Photos from the image-classification dataset "kiwi" in the GitHub repository yugan-tano/farm-guardian. Its 4 classes are: brown spot, gray mold, healthy, ulcer.

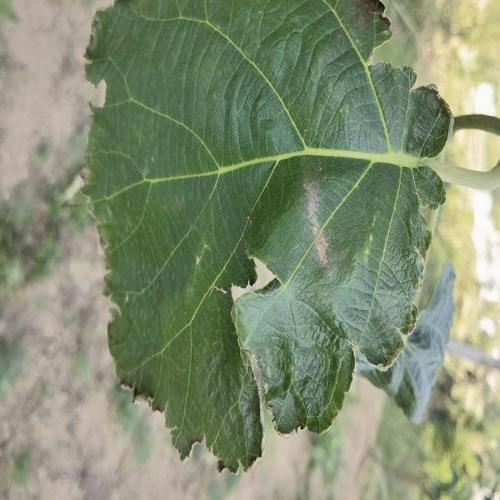
Label: gray mold

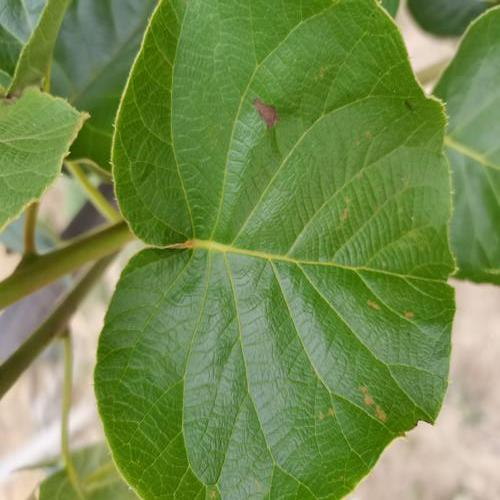
Label: brown spot

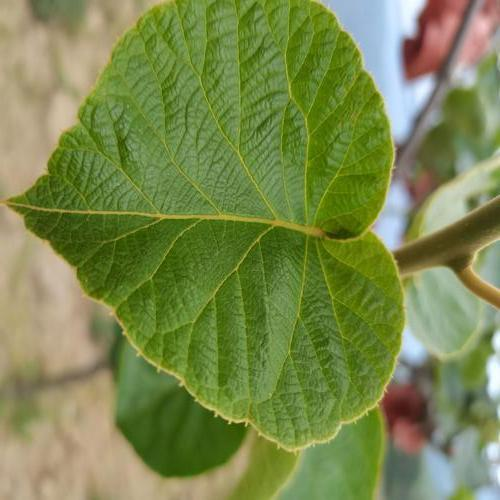
Label: healthy

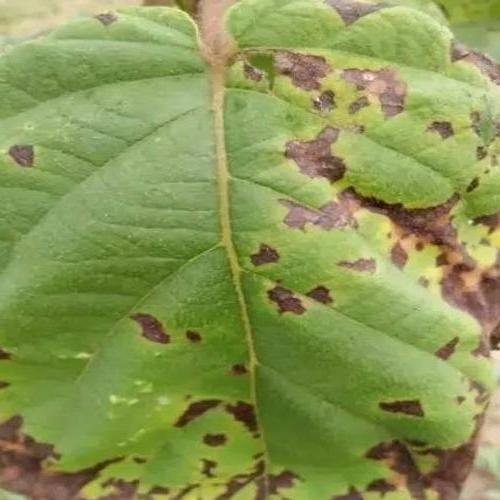
Label: ulcer

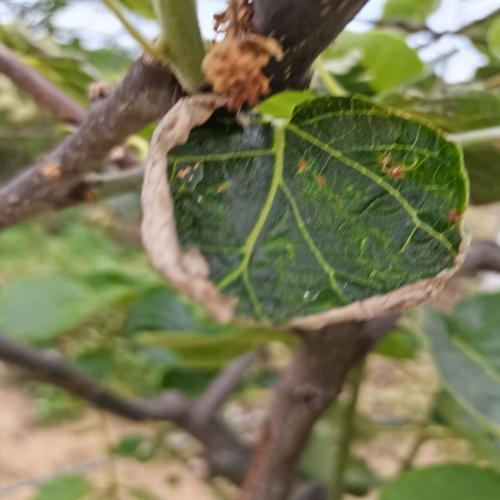
Label: gray mold

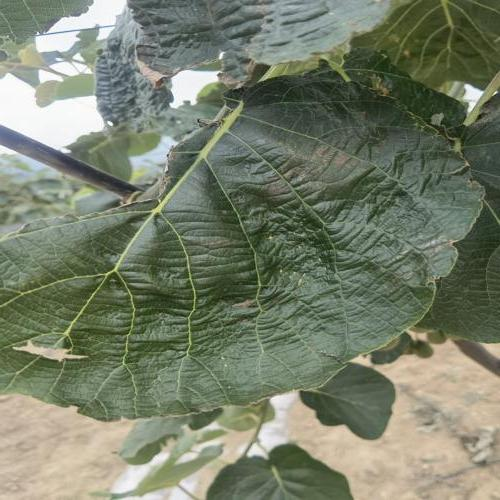
Label: brown spot
